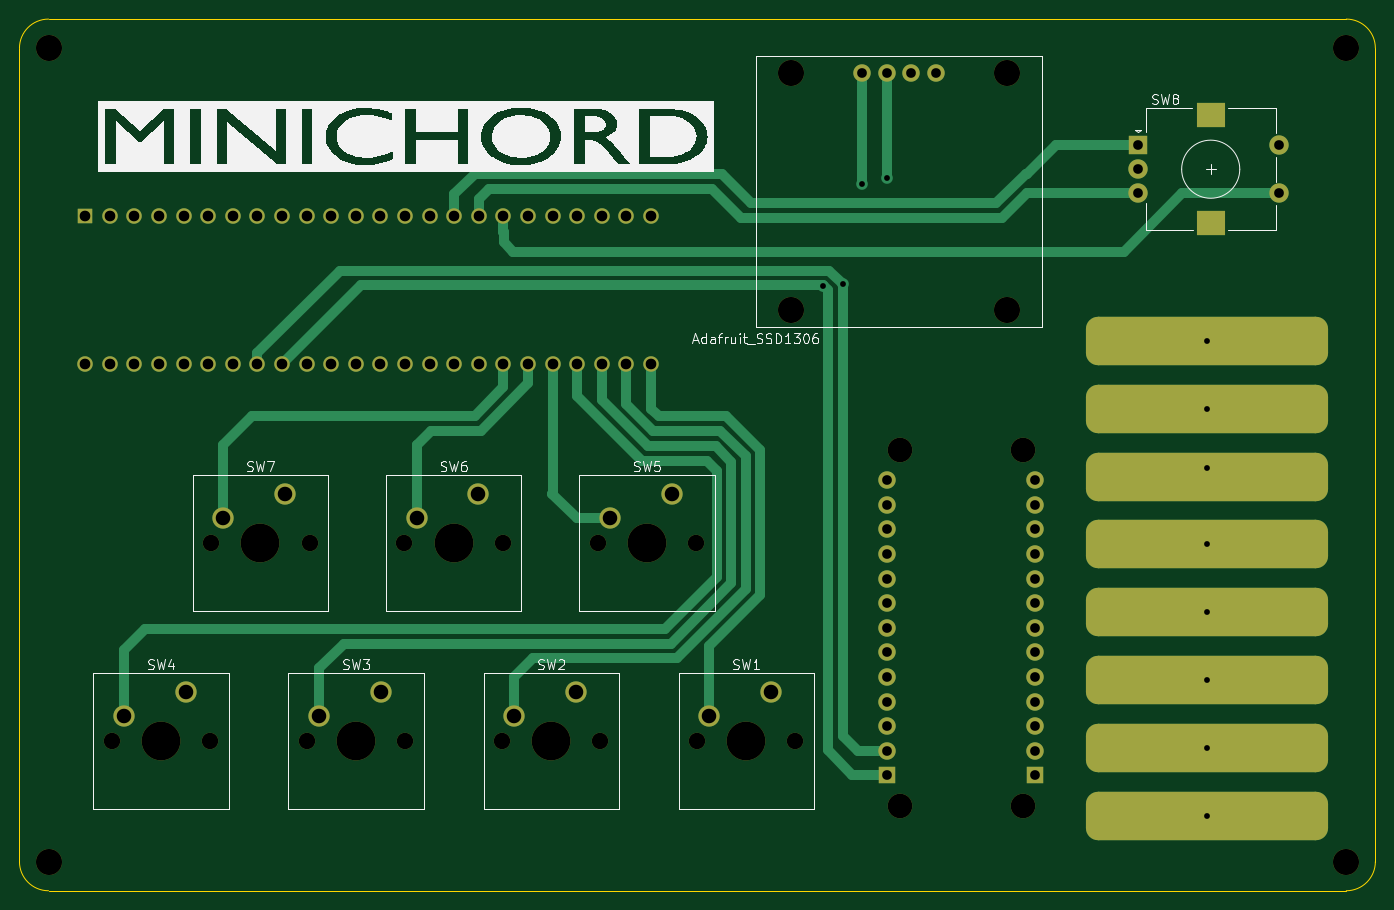
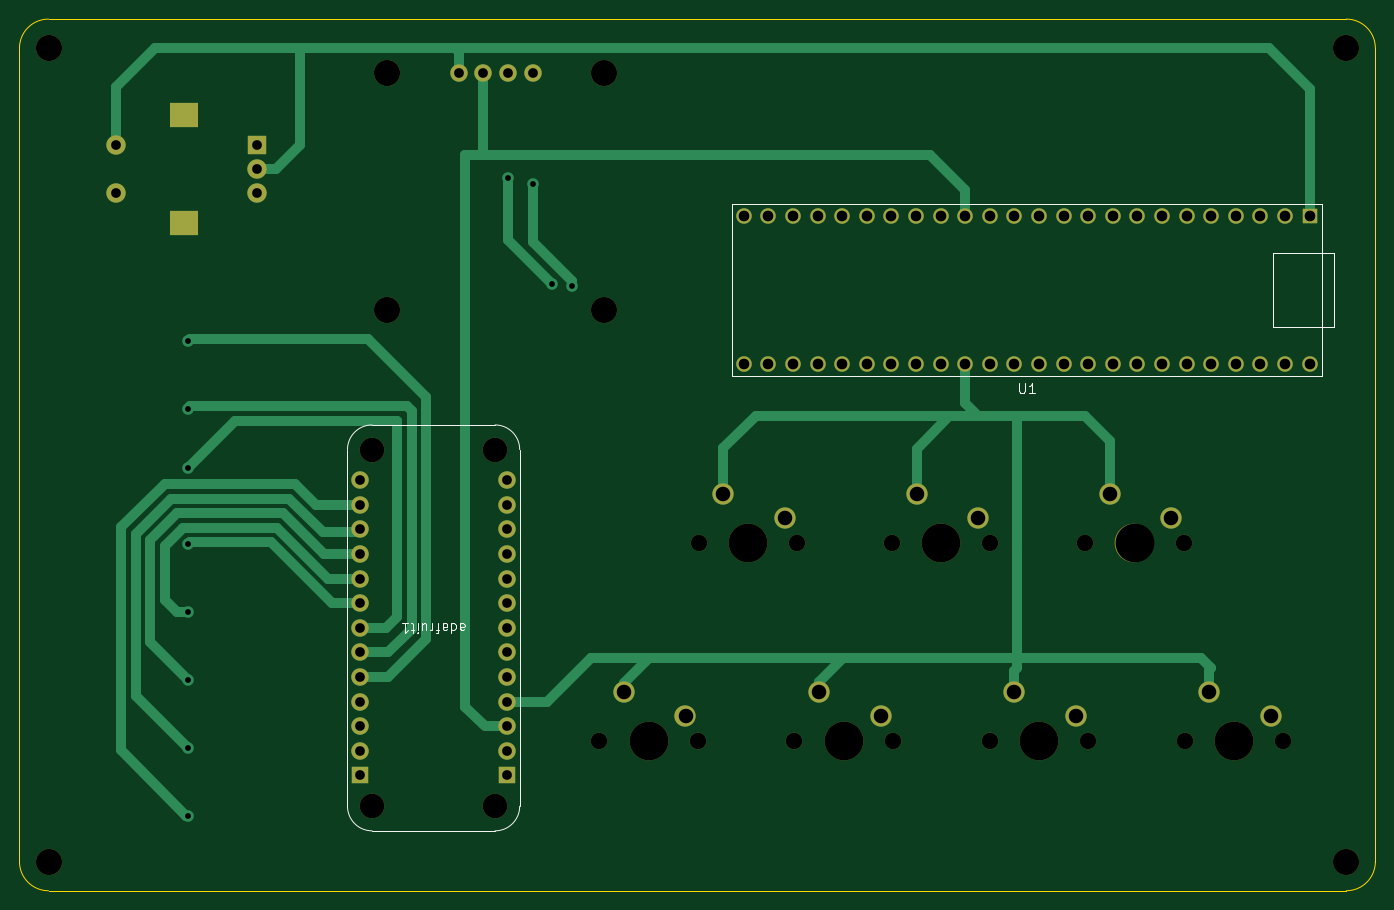
Circuit board: 10 layer files. Board 140.0 x 90.0 mm.
- bottom_copper: minichord-B_Cu.gbr (14507 bytes)
- bottom_mask: minichord-B_Mask.gbr (4514 bytes)
- paste: minichord-B_Paste.gbr (452 bytes)
- bottom_silk: minichord-B_Silkscreen.gbr (6009 bytes)
- outline: minichord-Edge_Cuts.gbr (984 bytes)
- top_copper: minichord-F_Cu.gbr (15063 bytes)
- top_mask: minichord-F_Mask.gbr (5406 bytes)
- paste: minichord-F_Paste.gbr (452 bytes)
- top_silk: minichord-F_Silkscreen.gbr (35736 bytes)
- drill: minichord.drl (3191 bytes)

=== bottom_copper: minichord-B_Cu.gbr (14507 bytes, source omitted) ===
=== bottom_mask: minichord-B_Mask.gbr ===
%TF.GenerationSoftware,KiCad,Pcbnew,8.0.6*%
%TF.CreationDate,2024-11-07T12:50:37-05:00*%
%TF.ProjectId,minichord,6d696e69-6368-46f7-9264-2e6b69636164,rev?*%
%TF.SameCoordinates,Original*%
%TF.FileFunction,Soldermask,Bot*%
%TF.FilePolarity,Negative*%
%FSLAX46Y46*%
G04 Gerber Fmt 4.6, Leading zero omitted, Abs format (unit mm)*
G04 Created by KiCad (PCBNEW 8.0.6) date 2024-11-07 12:50:37*
%MOMM*%
%LPD*%
G01*
G04 APERTURE LIST*
%ADD10R,2.000000X2.000000*%
%ADD11C,2.000000*%
%ADD12R,3.000000X2.500000*%
%ADD13C,2.700000*%
%ADD14C,1.800000*%
%ADD15C,1.700000*%
%ADD16C,4.000000*%
%ADD17C,2.200000*%
%ADD18C,2.540000*%
%ADD19R,1.800000X1.800000*%
%ADD20R,1.600000X1.600000*%
%ADD21C,1.600000*%
G04 APERTURE END LIST*
D10*
%TO.C,SW8*%
X172500000Y-52000000D03*
D11*
X172500000Y-57000000D03*
X172500000Y-54500000D03*
D12*
X180000000Y-48900000D03*
X180000000Y-60100000D03*
D11*
X187000000Y-52000000D03*
X187000000Y-57000000D03*
%TD*%
D13*
%TO.C,Adafruit_SSD1306*%
X136648000Y-44616000D03*
X136648000Y-69000000D03*
X159000000Y-44616000D03*
X159000000Y-69000000D03*
D14*
X144014000Y-44616000D03*
X146554000Y-44616000D03*
X149094000Y-44616000D03*
X151634000Y-44616000D03*
%TD*%
D15*
%TO.C,SW7*%
X76790000Y-93080000D03*
D16*
X81870000Y-93080000D03*
D15*
X86950000Y-93080000D03*
D17*
X84410000Y-88000000D03*
X78060000Y-90540000D03*
%TD*%
D15*
%TO.C,SW6*%
X96750000Y-93080000D03*
D16*
X101830000Y-93080000D03*
D15*
X106910000Y-93080000D03*
D17*
X104370000Y-88000000D03*
X98020000Y-90540000D03*
%TD*%
D13*
%TO.C,H1*%
X60000000Y-42000000D03*
%TD*%
%TO.C,H2*%
X194000000Y-42000000D03*
%TD*%
D15*
%TO.C,SW5*%
X116710000Y-93080000D03*
D16*
X121790000Y-93080000D03*
D15*
X126870000Y-93080000D03*
D17*
X124330000Y-88000000D03*
X117980000Y-90540000D03*
%TD*%
D15*
%TO.C,SW3*%
X86680000Y-113540000D03*
D16*
X91760000Y-113540000D03*
D15*
X96840000Y-113540000D03*
D17*
X94300000Y-108460000D03*
X87950000Y-111000000D03*
%TD*%
D15*
%TO.C,SW4*%
X66540000Y-113540000D03*
D16*
X71620000Y-113540000D03*
D15*
X76700000Y-113540000D03*
D17*
X74160000Y-108460000D03*
X67810000Y-111000000D03*
%TD*%
D13*
%TO.C,H4*%
X60000000Y-126000000D03*
%TD*%
D15*
%TO.C,SW1*%
X126960000Y-113540000D03*
D16*
X132040000Y-113540000D03*
D15*
X137120000Y-113540000D03*
D17*
X134580000Y-108460000D03*
X128230000Y-111000000D03*
%TD*%
D15*
%TO.C,SW2*%
X106820000Y-113540000D03*
D16*
X111900000Y-113540000D03*
D15*
X116980000Y-113540000D03*
D17*
X114440000Y-108460000D03*
X108090000Y-111000000D03*
%TD*%
D13*
%TO.C,H3*%
X194000000Y-126000000D03*
%TD*%
D18*
%TO.C,adafruit1*%
X147890000Y-83445000D03*
X147890000Y-120275000D03*
X160590000Y-83445000D03*
X160590000Y-120275000D03*
D19*
X146620000Y-117100000D03*
D14*
X146620000Y-114560000D03*
X146620000Y-112020000D03*
X146620000Y-109480000D03*
X146620000Y-106940000D03*
X146620000Y-104400000D03*
X146620000Y-101860000D03*
X146620000Y-99320000D03*
X146620000Y-96780000D03*
X146620000Y-94240000D03*
X146620000Y-91700000D03*
X146620000Y-89160000D03*
X146620000Y-86620000D03*
D19*
X161860000Y-117100000D03*
D14*
X161860000Y-114560000D03*
X161860000Y-112020000D03*
X161860000Y-109480000D03*
X161860000Y-106940000D03*
X161860000Y-104400000D03*
X161860000Y-101860000D03*
X161860000Y-99320000D03*
X161860000Y-96780000D03*
X161860000Y-94240000D03*
X161860000Y-91700000D03*
X161860000Y-89160000D03*
X161860000Y-86620000D03*
%TD*%
D20*
%TO.C,U1*%
X63790000Y-59380000D03*
D21*
X66330000Y-59380000D03*
X68870000Y-59380000D03*
X71410000Y-59380000D03*
X73950000Y-59380000D03*
X76490000Y-59380000D03*
X79030000Y-59380000D03*
X81570000Y-59380000D03*
X84110000Y-59380000D03*
X86650000Y-59380000D03*
X89190000Y-59380000D03*
X91730000Y-59380000D03*
X94270000Y-59380000D03*
X96810000Y-59380000D03*
X99350000Y-59380000D03*
X101890000Y-59380000D03*
X104430000Y-59380000D03*
X106970000Y-59380000D03*
X109510000Y-59380000D03*
X112050000Y-59380000D03*
X114590000Y-59380000D03*
X117130000Y-59380000D03*
X119670000Y-59380000D03*
X122210000Y-59380000D03*
X122210000Y-74620000D03*
X119670000Y-74620000D03*
X117130000Y-74620000D03*
X114590000Y-74620000D03*
X112050000Y-74620000D03*
X109510000Y-74620000D03*
X106970000Y-74620000D03*
X104430000Y-74620000D03*
X101890000Y-74620000D03*
X99350000Y-74620000D03*
X96810000Y-74620000D03*
X94270000Y-74620000D03*
X91730000Y-74620000D03*
X89190000Y-74620000D03*
X86650000Y-74620000D03*
X84110000Y-74620000D03*
X81570000Y-74620000D03*
X79030000Y-74620000D03*
X76490000Y-74620000D03*
X73950000Y-74620000D03*
X71410000Y-74620000D03*
X68870000Y-74620000D03*
X66330000Y-74620000D03*
X63790000Y-74620000D03*
%TD*%
M02*

=== paste: minichord-B_Paste.gbr ===
%TF.GenerationSoftware,KiCad,Pcbnew,8.0.6*%
%TF.CreationDate,2024-11-07T12:50:36-05:00*%
%TF.ProjectId,minichord,6d696e69-6368-46f7-9264-2e6b69636164,rev?*%
%TF.SameCoordinates,Original*%
%TF.FileFunction,Paste,Bot*%
%TF.FilePolarity,Positive*%
%FSLAX46Y46*%
G04 Gerber Fmt 4.6, Leading zero omitted, Abs format (unit mm)*
G04 Created by KiCad (PCBNEW 8.0.6) date 2024-11-07 12:50:36*
%MOMM*%
%LPD*%
G01*
G04 APERTURE LIST*
G04 APERTURE END LIST*
M02*

=== bottom_silk: minichord-B_Silkscreen.gbr ===
%TF.GenerationSoftware,KiCad,Pcbnew,8.0.6*%
%TF.CreationDate,2024-11-07T12:50:37-05:00*%
%TF.ProjectId,minichord,6d696e69-6368-46f7-9264-2e6b69636164,rev?*%
%TF.SameCoordinates,Original*%
%TF.FileFunction,Legend,Bot*%
%TF.FilePolarity,Positive*%
%FSLAX46Y46*%
G04 Gerber Fmt 4.6, Leading zero omitted, Abs format (unit mm)*
G04 Created by KiCad (PCBNEW 8.0.6) date 2024-11-07 12:50:37*
%MOMM*%
%LPD*%
G01*
G04 APERTURE LIST*
%ADD10C,0.100000*%
%ADD11C,0.150000*%
G04 APERTURE END LIST*
D10*
X151501904Y-101402580D02*
X151501904Y-101926390D01*
X151501904Y-101926390D02*
X151454285Y-102021628D01*
X151454285Y-102021628D02*
X151359047Y-102069247D01*
X151359047Y-102069247D02*
X151168571Y-102069247D01*
X151168571Y-102069247D02*
X151073333Y-102021628D01*
X151501904Y-101450200D02*
X151406666Y-101402580D01*
X151406666Y-101402580D02*
X151168571Y-101402580D01*
X151168571Y-101402580D02*
X151073333Y-101450200D01*
X151073333Y-101450200D02*
X151025714Y-101545438D01*
X151025714Y-101545438D02*
X151025714Y-101640676D01*
X151025714Y-101640676D02*
X151073333Y-101735914D01*
X151073333Y-101735914D02*
X151168571Y-101783533D01*
X151168571Y-101783533D02*
X151406666Y-101783533D01*
X151406666Y-101783533D02*
X151501904Y-101831152D01*
X152406666Y-101402580D02*
X152406666Y-102402580D01*
X152406666Y-101450200D02*
X152311428Y-101402580D01*
X152311428Y-101402580D02*
X152120952Y-101402580D01*
X152120952Y-101402580D02*
X152025714Y-101450200D01*
X152025714Y-101450200D02*
X151978095Y-101497819D01*
X151978095Y-101497819D02*
X151930476Y-101593057D01*
X151930476Y-101593057D02*
X151930476Y-101878771D01*
X151930476Y-101878771D02*
X151978095Y-101974009D01*
X151978095Y-101974009D02*
X152025714Y-102021628D01*
X152025714Y-102021628D02*
X152120952Y-102069247D01*
X152120952Y-102069247D02*
X152311428Y-102069247D01*
X152311428Y-102069247D02*
X152406666Y-102021628D01*
X153311428Y-101402580D02*
X153311428Y-101926390D01*
X153311428Y-101926390D02*
X153263809Y-102021628D01*
X153263809Y-102021628D02*
X153168571Y-102069247D01*
X153168571Y-102069247D02*
X152978095Y-102069247D01*
X152978095Y-102069247D02*
X152882857Y-102021628D01*
X153311428Y-101450200D02*
X153216190Y-101402580D01*
X153216190Y-101402580D02*
X152978095Y-101402580D01*
X152978095Y-101402580D02*
X152882857Y-101450200D01*
X152882857Y-101450200D02*
X152835238Y-101545438D01*
X152835238Y-101545438D02*
X152835238Y-101640676D01*
X152835238Y-101640676D02*
X152882857Y-101735914D01*
X152882857Y-101735914D02*
X152978095Y-101783533D01*
X152978095Y-101783533D02*
X153216190Y-101783533D01*
X153216190Y-101783533D02*
X153311428Y-101831152D01*
X153644762Y-102069247D02*
X154025714Y-102069247D01*
X153787619Y-101402580D02*
X153787619Y-102259723D01*
X153787619Y-102259723D02*
X153835238Y-102354961D01*
X153835238Y-102354961D02*
X153930476Y-102402580D01*
X153930476Y-102402580D02*
X154025714Y-102402580D01*
X154359048Y-101402580D02*
X154359048Y-102069247D01*
X154359048Y-101878771D02*
X154406667Y-101974009D01*
X154406667Y-101974009D02*
X154454286Y-102021628D01*
X154454286Y-102021628D02*
X154549524Y-102069247D01*
X154549524Y-102069247D02*
X154644762Y-102069247D01*
X155406667Y-102069247D02*
X155406667Y-101402580D01*
X154978096Y-102069247D02*
X154978096Y-101545438D01*
X154978096Y-101545438D02*
X155025715Y-101450200D01*
X155025715Y-101450200D02*
X155120953Y-101402580D01*
X155120953Y-101402580D02*
X155263810Y-101402580D01*
X155263810Y-101402580D02*
X155359048Y-101450200D01*
X155359048Y-101450200D02*
X155406667Y-101497819D01*
X155882858Y-101402580D02*
X155882858Y-102069247D01*
X155882858Y-102402580D02*
X155835239Y-102354961D01*
X155835239Y-102354961D02*
X155882858Y-102307342D01*
X155882858Y-102307342D02*
X155930477Y-102354961D01*
X155930477Y-102354961D02*
X155882858Y-102402580D01*
X155882858Y-102402580D02*
X155882858Y-102307342D01*
X156216191Y-102069247D02*
X156597143Y-102069247D01*
X156359048Y-102402580D02*
X156359048Y-101545438D01*
X156359048Y-101545438D02*
X156406667Y-101450200D01*
X156406667Y-101450200D02*
X156501905Y-101402580D01*
X156501905Y-101402580D02*
X156597143Y-101402580D01*
X157454286Y-101402580D02*
X156882858Y-101402580D01*
X157168572Y-101402580D02*
X157168572Y-102402580D01*
X157168572Y-102402580D02*
X157073334Y-102259723D01*
X157073334Y-102259723D02*
X156978096Y-102164485D01*
X156978096Y-102164485D02*
X156882858Y-102116866D01*
D11*
X93761904Y-76614819D02*
X93761904Y-77424342D01*
X93761904Y-77424342D02*
X93714285Y-77519580D01*
X93714285Y-77519580D02*
X93666666Y-77567200D01*
X93666666Y-77567200D02*
X93571428Y-77614819D01*
X93571428Y-77614819D02*
X93380952Y-77614819D01*
X93380952Y-77614819D02*
X93285714Y-77567200D01*
X93285714Y-77567200D02*
X93238095Y-77519580D01*
X93238095Y-77519580D02*
X93190476Y-77424342D01*
X93190476Y-77424342D02*
X93190476Y-76614819D01*
X92190476Y-77614819D02*
X92761904Y-77614819D01*
X92476190Y-77614819D02*
X92476190Y-76614819D01*
X92476190Y-76614819D02*
X92571428Y-76757676D01*
X92571428Y-76757676D02*
X92666666Y-76852914D01*
X92666666Y-76852914D02*
X92761904Y-76900533D01*
D10*
%TO.C,adafruit1*%
X145350000Y-120275000D02*
X145350000Y-83445000D01*
X147890000Y-80905000D02*
X160590000Y-80905000D01*
X160590000Y-122815000D02*
X147890000Y-122815000D01*
X163130000Y-83445000D02*
X163130000Y-120275000D01*
X145350000Y-83445000D02*
G75*
G02*
X147890000Y-80905000I2540001J-1D01*
G01*
X147890000Y-122815000D02*
G75*
G02*
X145350000Y-120275000I1J2540001D01*
G01*
X160590000Y-80905000D02*
G75*
G02*
X163130000Y-83445000I0J-2540000D01*
G01*
X163130000Y-120275000D02*
G75*
G02*
X160590000Y-122815000I-2540000J0D01*
G01*
D11*
%TO.C,U1*%
X61250000Y-63190000D02*
X62520000Y-63190000D01*
X61250000Y-70810000D02*
X61250000Y-63190000D01*
X62520000Y-58110000D02*
X123480000Y-58110000D01*
X62520000Y-63190000D02*
X67600000Y-63190000D01*
X62520000Y-70810000D02*
X61250000Y-70810000D01*
X62520000Y-70810000D02*
X67600000Y-70810000D01*
X62520000Y-75890000D02*
X62520000Y-58110000D01*
X67600000Y-70810000D02*
X67600000Y-63190000D01*
X123480000Y-58110000D02*
X123480000Y-75890000D01*
X123480000Y-75890000D02*
X62520000Y-75890000D01*
%TD*%
M02*

=== outline: minichord-Edge_Cuts.gbr ===
%TF.GenerationSoftware,KiCad,Pcbnew,8.0.6*%
%TF.CreationDate,2024-11-07T12:50:37-05:00*%
%TF.ProjectId,minichord,6d696e69-6368-46f7-9264-2e6b69636164,rev?*%
%TF.SameCoordinates,Original*%
%TF.FileFunction,Profile,NP*%
%FSLAX46Y46*%
G04 Gerber Fmt 4.6, Leading zero omitted, Abs format (unit mm)*
G04 Created by KiCad (PCBNEW 8.0.6) date 2024-11-07 12:50:37*
%MOMM*%
%LPD*%
G01*
G04 APERTURE LIST*
%TA.AperFunction,Profile*%
%ADD10C,0.050000*%
%TD*%
G04 APERTURE END LIST*
D10*
X197000000Y-42000000D02*
X197000000Y-126000000D01*
X197000000Y-126000000D02*
G75*
G02*
X194000000Y-129000000I-3000000J0D01*
G01*
X60000000Y-129000000D02*
G75*
G02*
X57000000Y-126000000I0J3000000D01*
G01*
X194000000Y-39000000D02*
G75*
G02*
X197000000Y-42000000I0J-3000000D01*
G01*
X57000000Y-126000000D02*
X57000000Y-42000000D01*
X57000000Y-42000000D02*
G75*
G02*
X60000000Y-39000000I3000000J0D01*
G01*
X194000000Y-129000000D02*
X60000000Y-129000000D01*
X60000000Y-39000000D02*
X194000000Y-39000000D01*
M02*

=== top_copper: minichord-F_Cu.gbr (15063 bytes, source omitted) ===
=== top_mask: minichord-F_Mask.gbr ===
%TF.GenerationSoftware,KiCad,Pcbnew,8.0.6*%
%TF.CreationDate,2024-11-07T12:50:37-05:00*%
%TF.ProjectId,minichord,6d696e69-6368-46f7-9264-2e6b69636164,rev?*%
%TF.SameCoordinates,Original*%
%TF.FileFunction,Soldermask,Top*%
%TF.FilePolarity,Negative*%
%FSLAX46Y46*%
G04 Gerber Fmt 4.6, Leading zero omitted, Abs format (unit mm)*
G04 Created by KiCad (PCBNEW 8.0.6) date 2024-11-07 12:50:37*
%MOMM*%
%LPD*%
G01*
G04 APERTURE LIST*
G04 Aperture macros list*
%AMRoundRect*
0 Rectangle with rounded corners*
0 $1 Rounding radius*
0 $2 $3 $4 $5 $6 $7 $8 $9 X,Y pos of 4 corners*
0 Add a 4 corners polygon primitive as box body*
4,1,4,$2,$3,$4,$5,$6,$7,$8,$9,$2,$3,0*
0 Add four circle primitives for the rounded corners*
1,1,$1+$1,$2,$3*
1,1,$1+$1,$4,$5*
1,1,$1+$1,$6,$7*
1,1,$1+$1,$8,$9*
0 Add four rect primitives between the rounded corners*
20,1,$1+$1,$2,$3,$4,$5,0*
20,1,$1+$1,$4,$5,$6,$7,0*
20,1,$1+$1,$6,$7,$8,$9,0*
20,1,$1+$1,$8,$9,$2,$3,0*%
G04 Aperture macros list end*
%ADD10R,2.000000X2.000000*%
%ADD11C,2.000000*%
%ADD12R,3.000000X2.500000*%
%ADD13C,2.700000*%
%ADD14C,1.800000*%
%ADD15C,1.700000*%
%ADD16C,4.000000*%
%ADD17C,2.200000*%
%ADD18RoundRect,1.250000X-11.250000X-1.250000X11.250000X-1.250000X11.250000X1.250000X-11.250000X1.250000X0*%
%ADD19C,2.540000*%
%ADD20R,1.800000X1.800000*%
%ADD21R,1.600000X1.600000*%
%ADD22C,1.600000*%
G04 APERTURE END LIST*
D10*
%TO.C,SW8*%
X172500000Y-52000000D03*
D11*
X172500000Y-57000000D03*
X172500000Y-54500000D03*
D12*
X180000000Y-48900000D03*
X180000000Y-60100000D03*
D11*
X187000000Y-52000000D03*
X187000000Y-57000000D03*
%TD*%
D13*
%TO.C,Adafruit_SSD1306*%
X136648000Y-44616000D03*
X136648000Y-69000000D03*
X159000000Y-44616000D03*
X159000000Y-69000000D03*
D14*
X144014000Y-44616000D03*
X146554000Y-44616000D03*
X149094000Y-44616000D03*
X151634000Y-44616000D03*
%TD*%
D15*
%TO.C,SW7*%
X76790000Y-93080000D03*
D16*
X81870000Y-93080000D03*
D15*
X86950000Y-93080000D03*
D17*
X84410000Y-88000000D03*
X78060000Y-90540000D03*
%TD*%
D18*
%TO.C,8exposedTrack1*%
X179620000Y-72240000D03*
X179620000Y-79240000D03*
X179620000Y-86240000D03*
X179620000Y-93240000D03*
X179620000Y-100240000D03*
X179620000Y-107240000D03*
X179620000Y-114240000D03*
X179620000Y-121240000D03*
%TD*%
D15*
%TO.C,SW6*%
X96750000Y-93080000D03*
D16*
X101830000Y-93080000D03*
D15*
X106910000Y-93080000D03*
D17*
X104370000Y-88000000D03*
X98020000Y-90540000D03*
%TD*%
D13*
%TO.C,H1*%
X60000000Y-42000000D03*
%TD*%
%TO.C,H2*%
X194000000Y-42000000D03*
%TD*%
D15*
%TO.C,SW5*%
X116710000Y-93080000D03*
D16*
X121790000Y-93080000D03*
D15*
X126870000Y-93080000D03*
D17*
X124330000Y-88000000D03*
X117980000Y-90540000D03*
%TD*%
D15*
%TO.C,SW3*%
X86680000Y-113540000D03*
D16*
X91760000Y-113540000D03*
D15*
X96840000Y-113540000D03*
D17*
X94300000Y-108460000D03*
X87950000Y-111000000D03*
%TD*%
D15*
%TO.C,SW4*%
X66540000Y-113540000D03*
D16*
X71620000Y-113540000D03*
D15*
X76700000Y-113540000D03*
D17*
X74160000Y-108460000D03*
X67810000Y-111000000D03*
%TD*%
D13*
%TO.C,H4*%
X60000000Y-126000000D03*
%TD*%
D15*
%TO.C,SW1*%
X126960000Y-113540000D03*
D16*
X132040000Y-113540000D03*
D15*
X137120000Y-113540000D03*
D17*
X134580000Y-108460000D03*
X128230000Y-111000000D03*
%TD*%
D15*
%TO.C,SW2*%
X106820000Y-113540000D03*
D16*
X111900000Y-113540000D03*
D15*
X116980000Y-113540000D03*
D17*
X114440000Y-108460000D03*
X108090000Y-111000000D03*
%TD*%
D13*
%TO.C,H3*%
X194000000Y-126000000D03*
%TD*%
D19*
%TO.C,adafruit1*%
X147890000Y-83445000D03*
X147890000Y-120275000D03*
X160590000Y-83445000D03*
X160590000Y-120275000D03*
D20*
X146620000Y-117100000D03*
D14*
X146620000Y-114560000D03*
X146620000Y-112020000D03*
X146620000Y-109480000D03*
X146620000Y-106940000D03*
X146620000Y-104400000D03*
X146620000Y-101860000D03*
X146620000Y-99320000D03*
X146620000Y-96780000D03*
X146620000Y-94240000D03*
X146620000Y-91700000D03*
X146620000Y-89160000D03*
X146620000Y-86620000D03*
D20*
X161860000Y-117100000D03*
D14*
X161860000Y-114560000D03*
X161860000Y-112020000D03*
X161860000Y-109480000D03*
X161860000Y-106940000D03*
X161860000Y-104400000D03*
X161860000Y-101860000D03*
X161860000Y-99320000D03*
X161860000Y-96780000D03*
X161860000Y-94240000D03*
X161860000Y-91700000D03*
X161860000Y-89160000D03*
X161860000Y-86620000D03*
%TD*%
D21*
%TO.C,U1*%
X63790000Y-59380000D03*
D22*
X66330000Y-59380000D03*
X68870000Y-59380000D03*
X71410000Y-59380000D03*
X73950000Y-59380000D03*
X76490000Y-59380000D03*
X79030000Y-59380000D03*
X81570000Y-59380000D03*
X84110000Y-59380000D03*
X86650000Y-59380000D03*
X89190000Y-59380000D03*
X91730000Y-59380000D03*
X94270000Y-59380000D03*
X96810000Y-59380000D03*
X99350000Y-59380000D03*
X101890000Y-59380000D03*
X104430000Y-59380000D03*
X106970000Y-59380000D03*
X109510000Y-59380000D03*
X112050000Y-59380000D03*
X114590000Y-59380000D03*
X117130000Y-59380000D03*
X119670000Y-59380000D03*
X122210000Y-59380000D03*
X122210000Y-74620000D03*
X119670000Y-74620000D03*
X117130000Y-74620000D03*
X114590000Y-74620000D03*
X112050000Y-74620000D03*
X109510000Y-74620000D03*
X106970000Y-74620000D03*
X104430000Y-74620000D03*
X101890000Y-74620000D03*
X99350000Y-74620000D03*
X96810000Y-74620000D03*
X94270000Y-74620000D03*
X91730000Y-74620000D03*
X89190000Y-74620000D03*
X86650000Y-74620000D03*
X84110000Y-74620000D03*
X81570000Y-74620000D03*
X79030000Y-74620000D03*
X76490000Y-74620000D03*
X73950000Y-74620000D03*
X71410000Y-74620000D03*
X68870000Y-74620000D03*
X66330000Y-74620000D03*
X63790000Y-74620000D03*
%TD*%
M02*

=== paste: minichord-F_Paste.gbr ===
%TF.GenerationSoftware,KiCad,Pcbnew,8.0.6*%
%TF.CreationDate,2024-11-07T12:50:36-05:00*%
%TF.ProjectId,minichord,6d696e69-6368-46f7-9264-2e6b69636164,rev?*%
%TF.SameCoordinates,Original*%
%TF.FileFunction,Paste,Top*%
%TF.FilePolarity,Positive*%
%FSLAX46Y46*%
G04 Gerber Fmt 4.6, Leading zero omitted, Abs format (unit mm)*
G04 Created by KiCad (PCBNEW 8.0.6) date 2024-11-07 12:50:36*
%MOMM*%
%LPD*%
G01*
G04 APERTURE LIST*
G04 APERTURE END LIST*
M02*

=== top_silk: minichord-F_Silkscreen.gbr (35736 bytes, source omitted) ===
=== drill: minichord.drl ===
M48
; DRILL file {KiCad 8.0.6} date 2024-11-07T12:50:42-0500
; FORMAT={-:-/ absolute / inch / decimal}
; #@! TF.CreationDate,2024-11-07T12:50:42-05:00
; #@! TF.GenerationSoftware,Kicad,Pcbnew,8.0.6
; #@! TF.FileFunction,MixedPlating,1,2
FMAT,2
INCH
; #@! TA.AperFunction,Plated,PTH,ViaDrill
T1C0.0236
; #@! TA.AperFunction,Plated,PTH,ComponentDrill
T2C0.0394
; #@! TA.AperFunction,Plated,PTH,ComponentDrill
T3C0.0433
; #@! TA.AperFunction,Plated,PTH,ComponentDrill
T4C0.0591
; #@! TA.AperFunction,Plated,PTH,ComponentDrill
T5C0.0787
; #@! TA.AperFunction,NonPlated,NPTH,ComponentDrill
T6C0.0669
; #@! TA.AperFunction,NonPlated,NPTH,ComponentDrill
T7C0.1000
; #@! TA.AperFunction,NonPlated,NPTH,ComponentDrill
T8C0.1063
; #@! TA.AperFunction,NonPlated,NPTH,ComponentDrill
T9C0.1575
%
G90
G05
T1
X5.509Y-2.622
X5.5906Y-2.6133
X5.6693Y-2.2047
X5.7698Y-2.1829
X7.0717Y-2.8441
X7.0717Y-3.1197
X7.0717Y-3.3622
X7.0717Y-3.6709
X7.0717Y-3.9465
X7.0717Y-4.222
X7.0717Y-4.4976
X7.0717Y-4.7732
T2
X5.6698Y-1.7565
X5.7698Y-1.7565
X5.7724Y-3.4102
X5.7724Y-3.5102
X5.7724Y-3.6102
X5.7724Y-3.7102
X5.7724Y-3.8102
X5.7724Y-3.9102
X5.7724Y-4.0102
X5.7724Y-4.1102
X5.7724Y-4.2102
X5.7724Y-4.3102
X5.7724Y-4.4102
X5.7724Y-4.5102
X5.7724Y-4.6102
X5.8698Y-1.7565
X5.9698Y-1.7565
X6.3724Y-3.4102
X6.3724Y-3.5102
X6.3724Y-3.6102
X6.3724Y-3.7102
X6.3724Y-3.8102
X6.3724Y-3.9102
X6.3724Y-4.0102
X6.3724Y-4.1102
X6.3724Y-4.2102
X6.3724Y-4.3102
X6.3724Y-4.4102
X6.3724Y-4.5102
X6.3724Y-4.6102
X6.7913Y-2.0472
X6.7913Y-2.1457
X6.7913Y-2.2441
X7.3622Y-2.0472
X7.3622Y-2.2441
T3
X2.5114Y-2.3378
X2.5114Y-2.9378
X2.6114Y-2.3378
X2.6114Y-2.9378
X2.7114Y-2.3378
X2.7114Y-2.9378
X2.8114Y-2.3378
X2.8114Y-2.9378
X2.9114Y-2.3378
X2.9114Y-2.9378
X3.0114Y-2.3378
X3.0114Y-2.9378
X3.1114Y-2.3378
X3.1114Y-2.9378
X3.2114Y-2.3378
X3.2114Y-2.9378
X3.3114Y-2.3378
X3.3114Y-2.9378
X3.4114Y-2.3378
X3.4114Y-2.9378
X3.5114Y-2.3378
X3.5114Y-2.9378
X3.6114Y-2.3378
X3.6114Y-2.9378
X3.7114Y-2.3378
X3.7114Y-2.9378
X3.8114Y-2.3378
X3.8114Y-2.9378
X3.9114Y-2.3378
X3.9114Y-2.9378
X4.0114Y-2.3378
X4.0114Y-2.9378
X4.1114Y-2.3378
X4.1114Y-2.9378
X4.2114Y-2.3378
X4.2114Y-2.9378
X4.3114Y-2.3378
X4.3114Y-2.9378
X4.4114Y-2.3378
X4.4114Y-2.9378
X4.5114Y-2.3378
X4.5114Y-2.9378
X4.6114Y-2.3378
X4.6114Y-2.9378
X4.7114Y-2.3378
X4.7114Y-2.9378
X4.8114Y-2.3378
X4.8114Y-2.9378
T4
X2.6697Y-4.3701
X2.9197Y-4.2701
X3.0732Y-3.5646
X3.3232Y-3.4646
X3.4626Y-4.3701
X3.7126Y-4.2701
X3.8591Y-3.5646
X4.1091Y-3.4646
X4.2555Y-4.3701
X4.5055Y-4.2701
X4.6449Y-3.5646
X4.8949Y-3.4646
X5.0484Y-4.3701
X5.2984Y-4.2701
T6
X2.6197Y-4.4701
X3.0197Y-4.4701
X3.0232Y-3.6646
X3.4126Y-4.4701
X3.4232Y-3.6646
X3.8091Y-3.6646
X3.8126Y-4.4701
X4.2055Y-4.4701
X4.2091Y-3.6646
X4.5949Y-3.6646
X4.6055Y-4.4701
X4.9949Y-3.6646
X4.9984Y-4.4701
X5.3984Y-4.4701
T7
X5.8224Y-3.2852
X5.8224Y-4.7352
X6.3224Y-3.2852
X6.3224Y-4.7352
T8
X2.3622Y-1.6535
X2.3622Y-4.9606
X5.3798Y-1.7565
X5.3798Y-2.7165
X6.2598Y-1.7565
X6.2598Y-2.7165
X7.6378Y-1.6535
X7.6378Y-4.9606
T9
X2.8197Y-4.4701
X3.2232Y-3.6646
X3.6126Y-4.4701
X4.0091Y-3.6646
X4.4055Y-4.4701
X4.7949Y-3.6646
X5.1984Y-4.4701
T5
G00X7.0768Y-1.9252
M15
G01X7.0965Y-1.9252
M16
G05
G00X7.0768Y-2.3661
M15
G01X7.0965Y-2.3661
M16
G05
M30

